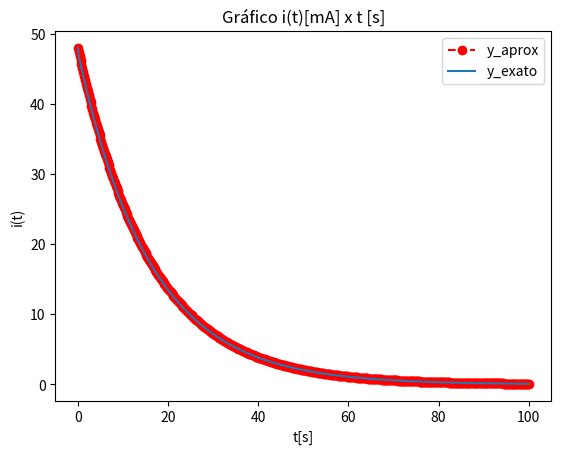

Write Python code to recreate this figure.
import numpy as np
import matplotlib.pyplot as plt


def Euler(a: int, b: int, alfa: float, n: int):
    h = (b - a) / n  # passo

    # t[0]
    t = []
    t.append(a)

    # y[0]
    y = []
    y.append(alfa)

    # f(t[0], y[0])
    f = [0] * (n + 1)
    f[0] = -y[0] / 16  # fornecido pelo PVI

    # y exato
    y_exato = []
    y_exato.append(48)  # y[0] + h * (-3 * np.e ** (-t[0] / 16)))  # fórmula exata
    print(y[0])
    print(h)
    print(-3 * np.e ** (-t[0] / 16))
    # print(y_exato)

    # erro
    erro = []
    erro.append(0)  # (y_exato[0] - y[0]) / y_exato[0])

    for i in range(1, n + 1):
        t.append(t[i - 1] + h)
        y.append(y[i - 1] + h * f[i - 1])

        f[i] = -y[i] / 16

        y_exato.append(y[i] + h * (-3 * np.e ** (-t[i] / 16)))  # fórmula exata

        erro.append(abs(((y_exato[i] - y[i]) / y_exato[i])))  # fornecido pelo PVI

    # plot gráfico
    # plt.subplot(1, 2, 1)
    plt.figure()
    plt.title("Gráfico i(t)[mA] x t [s]")
    plt.xlabel("t[s]")
    plt.ylabel("i(t)")
    plt.plot(t, y, color="red", marker="o", linestyle="--")  # y_aprox
    plt.plot(t, y_exato)  # y_exato
    plt.legend(["y_aprox", "y_exato"])

    # plot tabela
    # plt.subplot(1, 2, 2).axis("off")
    plt.figure()
    data = [["ti", "i_aprox", "i_exato", "Er"]]
    for i in range(0, n + 1):
        data.append(
            [
                f"{t[i]:.3f}",
                f"{y[i]:.3f}",
                f"{y_exato[i]:.3f}",
                f"{erro[i]:.3f}",
            ]
        )
    table = plt.table(cellText=data, loc="center", cellLoc="center")
    # Ajustar o layout da tabela
    table.auto_set_font_size(False)
    table.set_fontsize(14)
    table.scale(1, 0.75)  # Ajustar a escala conforme necessário

    plt.tight_layout()
    plt.show()


Euler(a=0, b=100, alfa=48, n=500)
